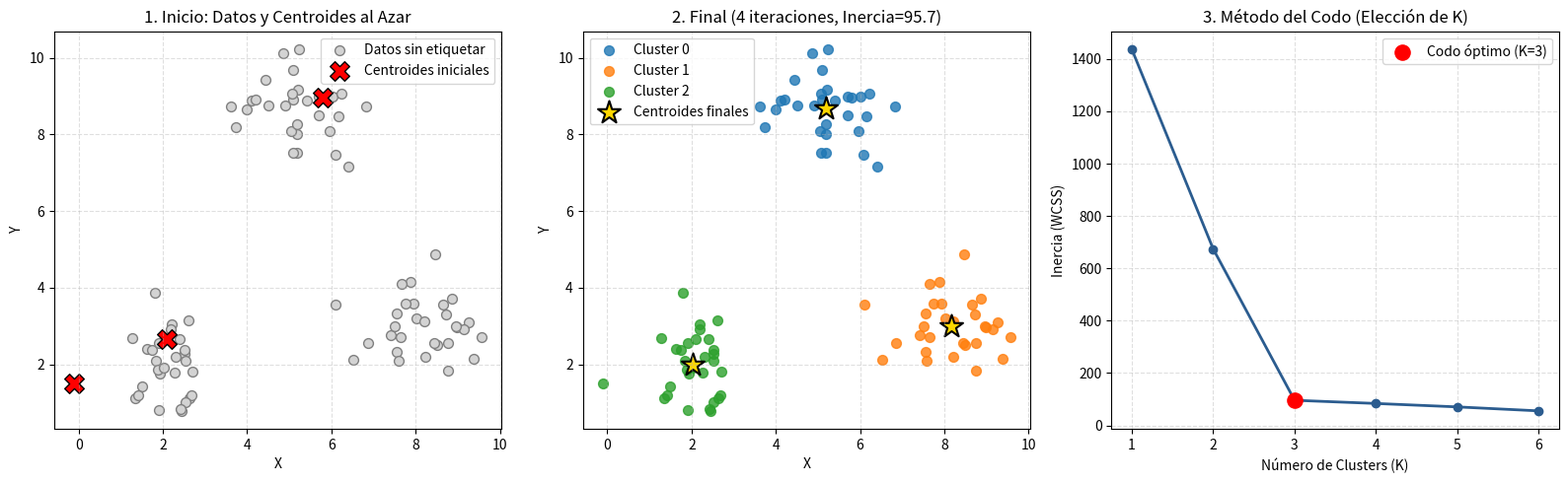

Recreate this plot in Python.
"""
ALGORITMO K-MEANS A MANO (DESDE CERO EN UN SOLO ARCHIVO)
========================================================
El objetivo de K-Means es agrupar un conjunto de puntos sin etiquetar en 'K'
grupos (clusters) minimizando la distancia de cada punto al centro de su grupo
(llamado CENTROIDE).

El algoritmo funciona en 5 pasos muy simples:
  - PASO 1: Generar los datos y elegir 'K' puntos al azar como centroides iniciales.
  - PASO 2: Calcular la distancia Euclídea entre puntos y centroides.
  - PASO 3: Asignar cada punto al centroide que tenga más cerca (formar clusters).
  - PASO 4: Mover cada centroide al centro de gravedad (media) de los puntos de su cluster.
            Repetir los pasos 3 y 4 hasta que los centroides ya no se muevan (convergencia).
  - PASO 5: Evaluar la calidad del agrupamiento calculando la Inercia (WCSS) y el Método del Codo.
"""

import math
import random


# =====================================================================
# PASO 1: GENERACIÓN DE DATOS E INICIALIZACIÓN DE CENTROIDES
# =====================================================================
def generar_datos_sinteticos(puntos_por_grupo=30, semilla=42):
    """
    Genera datos 2D (x, y) agrupados de forma natural en 3 zonas distintas
    para poder probar nuestro K-Means a mano.
    """
    random.seed(semilla)
    puntos = []

    # Definimos 3 centros ocultos para generar nubes de puntos alrededor
    centros_reales = [
        (2.0, 2.0),   # Nube 1 (abajo a la izquierda)
        (8.0, 3.0),   # Nube 2 (abajo a la derecha)
        (5.0, 8.5),   # Nube 3 (arriba al centro)
    ]

    for cx, cy in centros_reales:
        for _ in range(puntos_por_grupo):
            x = round(random.gauss(cx, 0.8), 2)
            y = round(random.gauss(cy, 0.8), 2)
            puntos.append((x, y))

    random.shuffle(puntos)
    return puntos


def inicializar_centroides(puntos, k, semilla=42):
    """
    Elige 'K' puntos reales del dataset al azar para usarlos como
    centroides iniciales (Método de Forgy).
    """
    if k <= 0 or k > len(puntos):
        raise ValueError(f"K debe estar entre 1 y {len(puntos)}")

    random.seed(semilla)
    return random.sample(puntos, k)


# =====================================================================
# PASO 2: CÁLCULO DE LA DISTANCIA EUCLÍDEA
# =====================================================================
def distancia_euclidea(punto1, punto2):
    """
    Calcula la distancia en línea recta entre dos puntos (Teorema de Pitágoras):
        d(P, Q) = sqrt( (x2 - x1)^2 + (y2 - y1)^2 )
    """
    suma_cuadrados = 0.0
    for coord1, coord2 in zip(punto1, punto2):
        suma_cuadrados += (coord1 - coord2) ** 2

    return math.sqrt(suma_cuadrados)


def centroide_mas_cercano(punto, centroides):
    """
    Mide la distancia desde 'punto' hasta todos los centroides y devuelve
    el índice del centroide más cercano y su distancia.
    """
    indice_ganador = 0
    distancia_minima = float("inf")

    for i, centroide in enumerate(centroides):
        dist = distancia_euclidea(punto, centroide)
        if dist < distancia_minima:
            distancia_minima = dist
            indice_ganador = i

    return indice_ganador, distancia_minima


# =====================================================================
# PASO 3: ASIGNACIÓN DE PUNTOS A CLUSTERS (PASO 'E' - EXPECTATION)
# =====================================================================
def asignar_clusters(puntos, centroides):
    """
    Recorre todos los puntos y mete cada uno en el grupo (cluster) de su
    centroide más cercano.
    """
    k = len(centroides)
    clusters = [[] for _ in range(k)]
    etiquetas = []

    for punto in puntos:
        indice_cluster, _ = centroide_mas_cercano(punto, centroides)
        clusters[indice_cluster].append(punto)
        etiquetas.append(indice_cluster)

    return clusters, etiquetas


# =====================================================================
# PASO 4: ACTUALIZACIÓN DE CENTROIDES (PASO 'M' - MAXIMIZATION)
# =====================================================================
def calcular_media_puntos(grupo_puntos):
    """
    Calcula el centro de gravedad (la media aritmética de las coordenadas X e Y)
    de todos los puntos de un cluster.
    """
    n_puntos = len(grupo_puntos)
    dimensiones = len(grupo_puntos[0])

    suma_coordenadas = [0.0] * dimensiones
    for punto in grupo_puntos:
        for d in range(dimensiones):
            suma_coordenadas[d] += punto[d]

    return tuple(round(suma / n_puntos, 4) for suma in suma_coordenadas)


def actualizar_centroides(clusters, centroides_antiguos):
    """
    Recalcula la posición de los K centroides moviéndolos a la media de sus puntos.
    """
    nuevos_centroides = []
    for i, grupo in enumerate(clusters):
        if len(grupo) > 0:
            nuevos_centroides.append(calcular_media_puntos(grupo))
        else:
            # Si un cluster quedara vacío, mantiene su posición anterior
            nuevos_centroides.append(centroides_antiguos[i])

    return nuevos_centroides


def han_convergido(centroides_antiguos, centroides_nuevos, tolerancia=1e-4):
    """
    Comprueba si los centroides ya han dejado de moverse entre una iteración y otra.
    """
    desplazamiento_total = 0.0
    for c_ant, c_nuevo in zip(centroides_antiguos, centroides_nuevos):
        desplazamiento_total += distancia_euclidea(c_ant, c_nuevo)

    return desplazamiento_total <= tolerancia, desplazamiento_total


# =====================================================================
# PASO 5: EVALUACIÓN DEL MODELO - INERCIA (WCSS)
# =====================================================================
def calcular_inercia(clusters, centroides):
    """
    Calcula la Inercia (Within-Cluster Sum of Squares): la suma de las
    distancias al cuadrado de cada punto a su centroide.
    Cuanto menor sea la inercia, más compactos son los clusters.
    """
    inercia_total = 0.0
    for grupo, centroide in zip(clusters, centroides):
        for punto in grupo:
            inercia_total += distancia_euclidea(punto, centroide) ** 2

    return round(inercia_total, 4)


# =====================================================================
# BUCLE PRINCIPAL DE K-MEANS Y VISUALIZACIÓN
# =====================================================================
def ejecutar_kmeans(puntos, k, max_iteraciones=100, tolerancia=1e-4, semilla=42, mostrar_pasos=True):
    """
    Une todos los pasos anteriores en el bucle iterativo de K-Means.
    """
    centroides = inicializar_centroides(puntos, k=k, semilla=semilla)
    centroides_iniciales = list(centroides)
    historial_inercia = []

    if mostrar_pasos:
        print(f"\n[Inicio] Centroides iniciales (K={k}): {centroides}")
        print("-" * 70)

    for iteracion in range(1, max_iteraciones + 1):
        # 1. Asignar cada punto a su centroide más cercano
        clusters, etiquetas = asignar_clusters(puntos, centroides)

        # 2. Medir la inercia actual
        inercia = calcular_inercia(clusters, centroides)
        historial_inercia.append(inercia)

        # 3. Mover los centroides a la media de cada grupo
        nuevos_centroides = actualizar_centroides(clusters, centroides)

        # 4. Comprobar convergencia
        convergio, desplazamiento = han_convergido(centroides, nuevos_centroides, tolerancia)

        if mostrar_pasos:
            tamanos = [len(c) for c in clusters]
            print(
                f"Iteración {iteracion:02d} | Inercia: {inercia:8.2f} | "
                f"Desplazamiento centroides: {desplazamiento:.4f} | "
                f"Puntos por cluster: {tamanos}"
            )

        centroides = nuevos_centroides

        if convergio:
            if mostrar_pasos:
                print("-" * 70)
                print(f"¡Convergencia alcanzada en la iteración {iteracion}! (Los centroides ya no se mueven)")
            break

    return {
        "centroides_iniciales": centroides_iniciales,
        "centroides_finales": centroides,
        "clusters": clusters,
        "etiquetas": etiquetas,
        "inercia_final": historial_inercia[-1],
        "historial_inercia": historial_inercia,
        "iteraciones": iteracion,
    }


def graficar_resultados(puntos, resultado, inercias_por_k, archivo_salida="kmeans_resultado.png"):
    """
    Genera una imagen con 3 gráficos:
      1. Estado inicial (datos + centroides iniciales al azar)
      2. Resultado final (clusters coloreados + centroides finales)
      3. Método del Codo (Inercia vs K)
    """
    try:
        import matplotlib.pyplot as plt
    except ImportError:
        print("\n(Nota: Instala 'matplotlib' si deseas generar el gráfico visual).")
        return

    fig, axes = plt.subplots(1, 3, figsize=(16, 5))
    colores = ["#1f77b4", "#ff7f0e", "#2ca02c", "#d62728", "#9467bd", "#8c564b"]

    # --- Gráfico 1: Estado Inicial ---
    xs = [p[0] for p in puntos]
    ys = [p[1] for p in puntos]
    axes[0].scatter(xs, ys, c="lightgray", edgecolors="gray", s=50, label="Datos sin etiquetar")
    c_ini = resultado["centroides_iniciales"]
    axes[0].scatter(
        [c[0] for c in c_ini], [c[1] for c in c_ini],
        c="red", marker="X", s=200, edgecolors="black", label="Centroides iniciales"
    )
    axes[0].set_title("1. Inicio: Datos y Centroides al Azar")
    axes[0].set_xlabel("X")
    axes[0].set_ylabel("Y")
    axes[0].legend()
    axes[0].grid(True, linestyle="--", alpha=0.4)

    # --- Gráfico 2: Resultado Final ---
    for i, grupo in enumerate(resultado["clusters"]):
        if grupo:
            gx = [p[0] for p in grupo]
            gy = [p[1] for p in grupo]
            axes[1].scatter(gx, gy, c=colores[i % len(colores)], s=50, alpha=0.8, label=f"Cluster {i}")

    c_fin = resultado["centroides_finales"]
    axes[1].scatter(
        [c[0] for c in c_fin], [c[1] for c in c_fin],
        c="gold", marker="*", s=300, edgecolors="black", linewidths=1.5, label="Centroides finales"
    )
    axes[1].set_title(f"2. Final ({resultado['iteraciones']} iteraciones, Inercia={resultado['inercia_final']:.1f})")
    axes[1].set_xlabel("X")
    axes[1].set_ylabel("Y")
    axes[1].legend()
    axes[1].grid(True, linestyle="--", alpha=0.4)

    # --- Gráfico 3: Método del Codo (Elbow Method) ---
    ks = list(inercias_por_k.keys())
    vals = list(inercias_por_k.values())
    axes[2].plot(ks, vals, marker="o", linewidth=2, color="#2b5c8f")
    if 3 in inercias_por_k:
        axes[2].scatter([3], [inercias_por_k[3]], color="red", s=120, zorder=5, label="Codo óptimo (K=3)")
    axes[2].set_title("3. Método del Codo (Elección de K)")
    axes[2].set_xlabel("Número de Clusters (K)")
    axes[2].set_ylabel("Inercia (WCSS)")
    axes[2].set_xticks(ks)
    axes[2].legend()
    axes[2].grid(True, linestyle="--", alpha=0.4)

    plt.tight_layout()
    plt.savefig(archivo_salida, dpi=150)
    plt.close()
    print(f"\n[Gráfico guardado] Se ha generado la visualización en: '{archivo_salida}'")


if __name__ == "__main__":
    print("=" * 70)
    print("         ALGORITMO K-MEANS A MANO - EJECUCIÓN COMPLETA")
    print("=" * 70)

    # 1. Generamos 90 puntos (3 grupos naturales de 30 puntos cada uno)
    puntos = generar_datos_sinteticos(puntos_por_grupo=30, semilla=42)
    print(f"Dataset cargado: {len(puntos)} puntos en 2 dimensiones (X, Y).")

    # 2. Ejecutamos K-Means con K = 3 mostrando cada iteración
    K_ELEGIDO = 3
    resultado = ejecutar_kmeans(puntos, k=K_ELEGIDO, semilla=7, mostrar_pasos=True)

    print("\nRESUMEN DE CENTROIDES FINALES:")
    for i, c in enumerate(resultado["centroides_finales"]):
        print(f"  * Cluster {i}: Centroide en {c} con {len(resultado['clusters'][i])} puntos asignados")

    # 3. Probamos varios valores de K (de 1 a 6) para demostrar el Método del Codo
    print("\n" + "=" * 70)
    print("COMPARATIVA DE K (MÉTODO DEL CODO / ELBOW METHOD)")
    print("=" * 70)
    inercias_por_k = {}
    for k_prueba in range(1, 7):
        res_k = ejecutar_kmeans(puntos, k=k_prueba, semilla=7, mostrar_pasos=False)
        inercias_por_k[k_prueba] = res_k["inercia_final"]
        nota = " <-- ¡CODO ÓPTIMO!" if k_prueba == 3 else ""
        print(f"  K = {k_prueba}  -->  Inercia (WCSS) = {res_k['inercia_final']:8.2f}{nota}")

    # 4. Guardamos el gráfico comparativo
    graficar_resultados(puntos, resultado, inercias_por_k)
